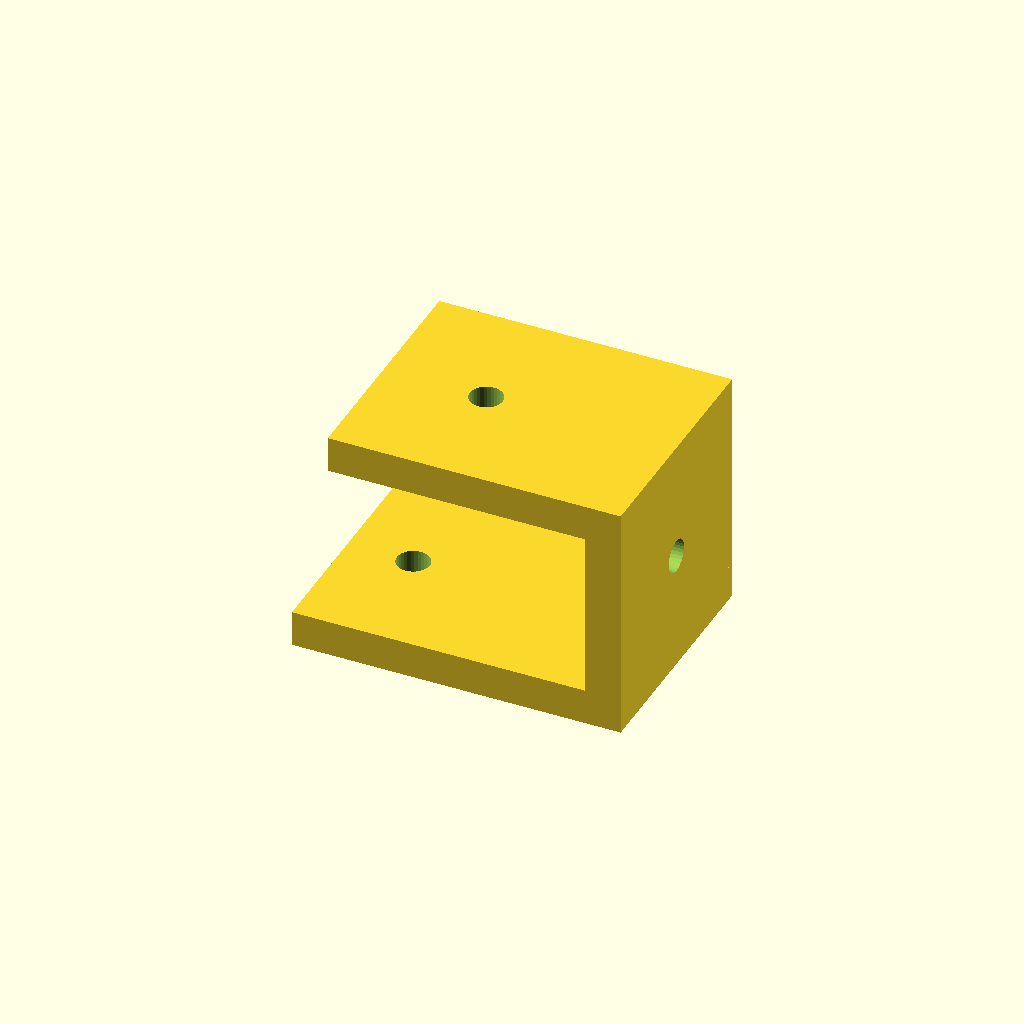
Cell 1 — every parameter at its default value.
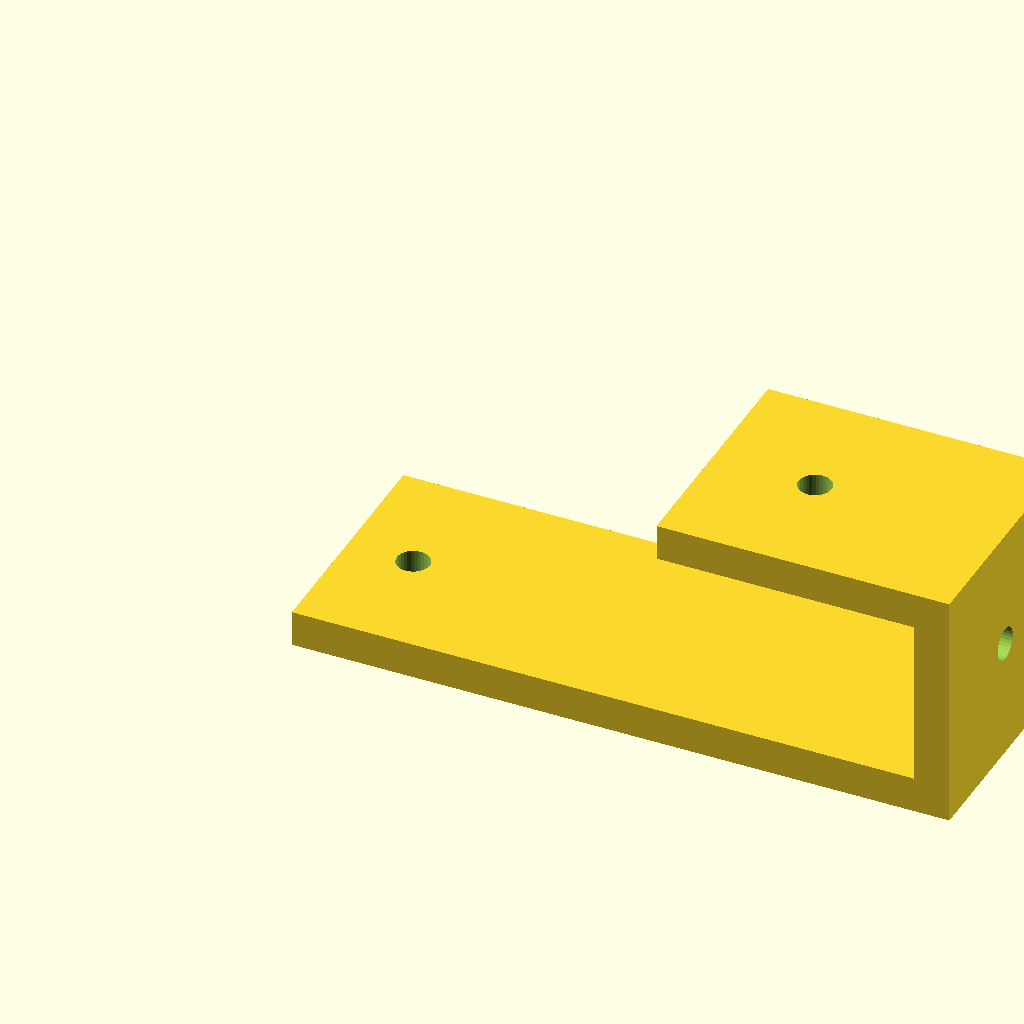
Cell 2: the same model with bottom_run = 110.
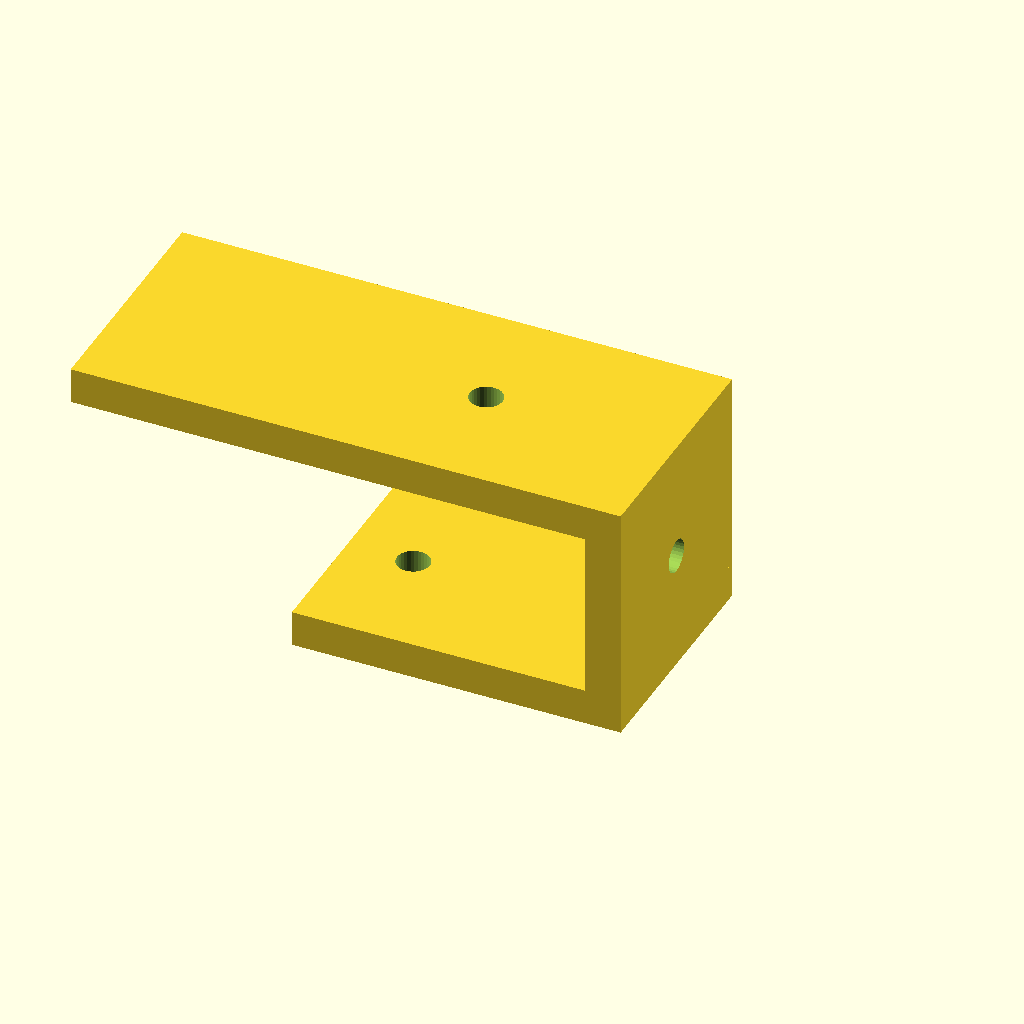
Cell 3 — top_run set to 86, the other parameters unchanged.
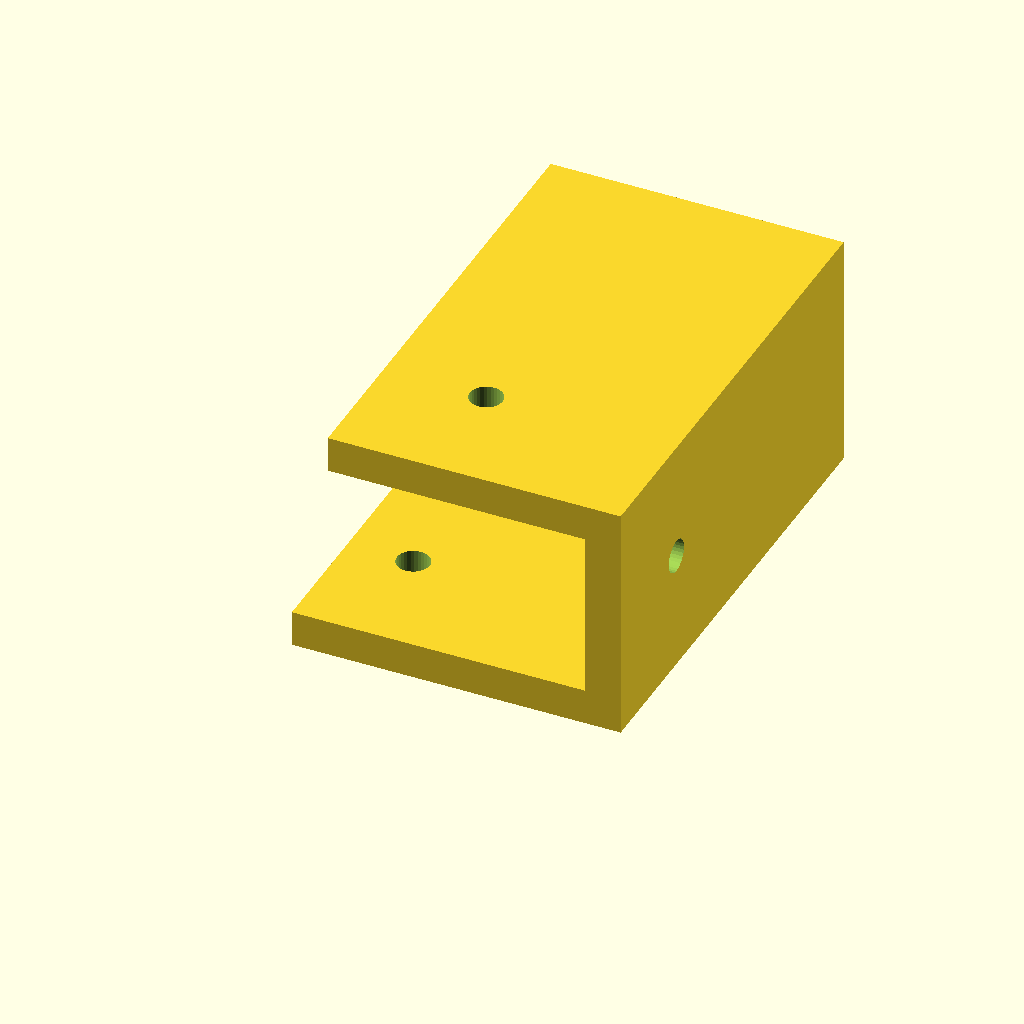
Cell 4 — profile_w set to 80, the other parameters unchanged.
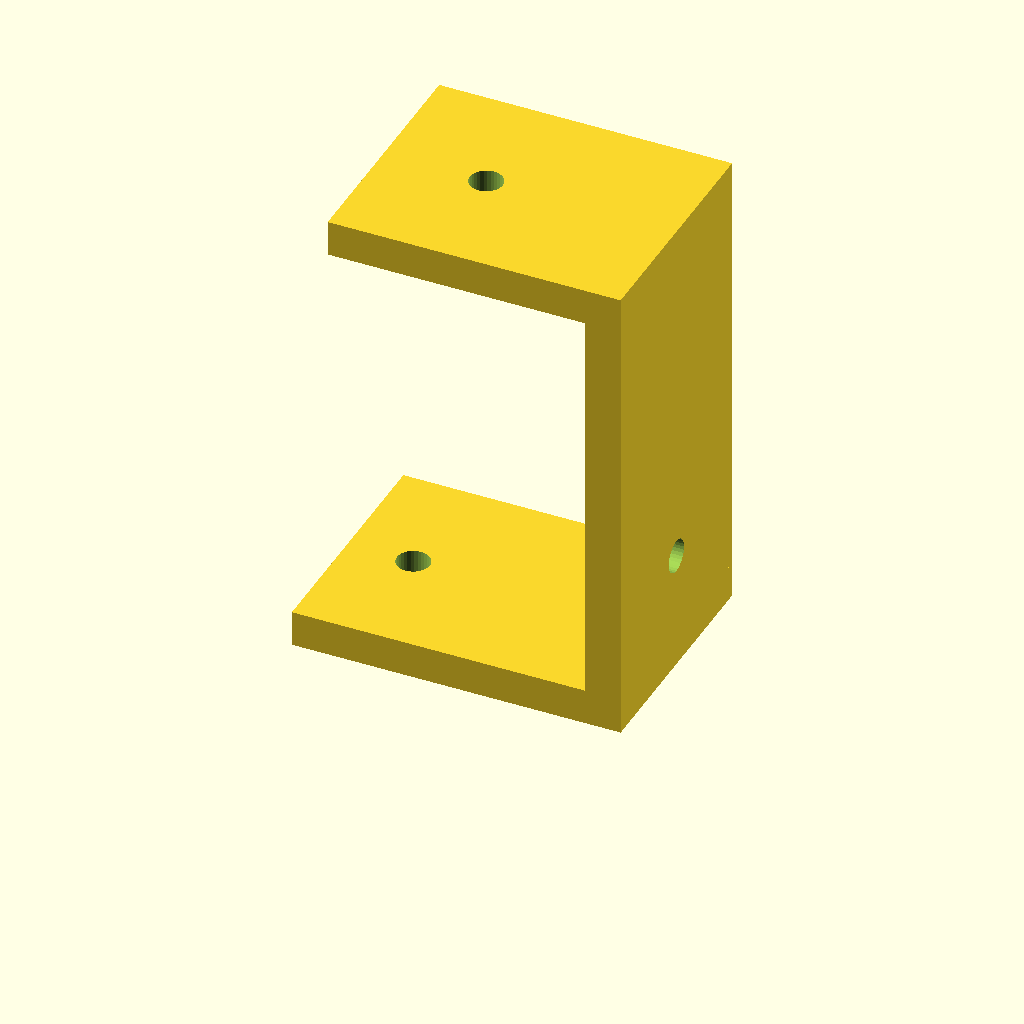
Cell 5 — height set to 80, the other parameters unchanged.
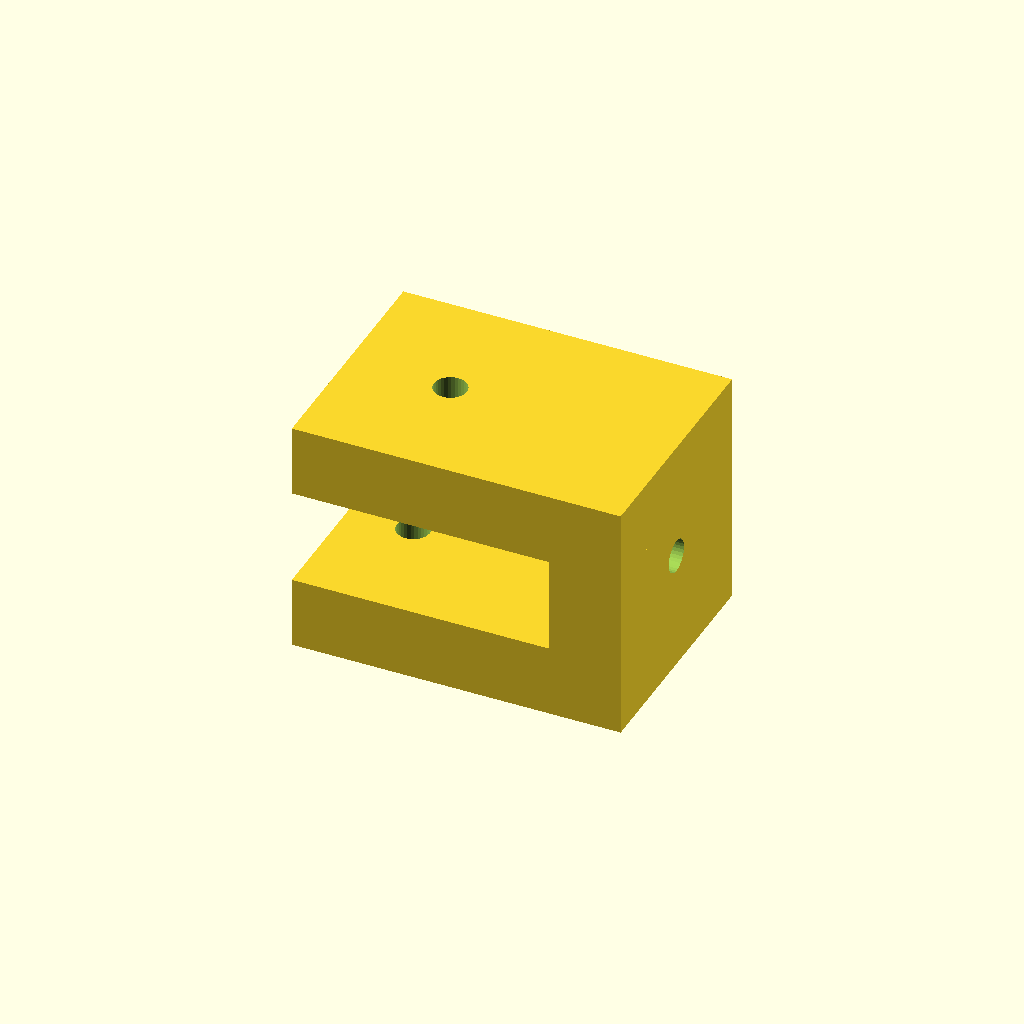
Cell 6 — mat_t set to 12, the other parameters unchanged.
One fixed orthographic camera (rotation 55°, 0°, 25°; colour scheme Cornfield) for every cell.
Source of the model, data/previews/families_v9/scad/zbrackets.scad:
$fn = 32;
// ----------------------------------------------------------------------
// Z-bracket: 55 x 40 x 40 mm
// ----------------------------------------------------------------------

// --- parameters (mm) ---
bottom_run = 55;          // lower foot length, X
top_run = 43;             // upper foot length, X
profile_w = 40;           // bracket width, Y
height = 40;              // overall rise, Z
mat_t = 6;                // plate thickness
hole_d = 5.5;             // clearance for M5

module hole_z(px, py, z0) {
  translate([px, py, z0 - 2.5]) cylinder(h = mat_t + 5, d = hole_d);
}
module hole_x(py, pz) {
  translate([-2.5, py, pz]) rotate([0, 90, 0]) cylinder(h = mat_t + 5, d = hole_d);
}

difference() {
  union() {
    cube([bottom_run, profile_w, mat_t]);
    /* web, overlapping the lower foot */
    translate([bottom_run - mat_t, 0, 0]) cube([mat_t, profile_w, height]);
    /* upper foot, sunk into the web */
    translate([bottom_run - mat_t - top_run, 0, height - mat_t]) cube([top_run + mat_t, profile_w, mat_t]);
  }
  hole_z(11, 20, 0);
  translate([bottom_run - mat_t - 25.8, 0, 0]) hole_z(0, 20, height - mat_t);
  translate([bottom_run - mat_t, 0, 0]) hole_x(20, 20);
}
Customizer parameters (derived from the source; name, type, default, range or options):
bottom_run: number, default 55
top_run: number, default 43
profile_w: number, default 40
height: number, default 40
mat_t: number, default 6
hole_d: number, default 5.5
